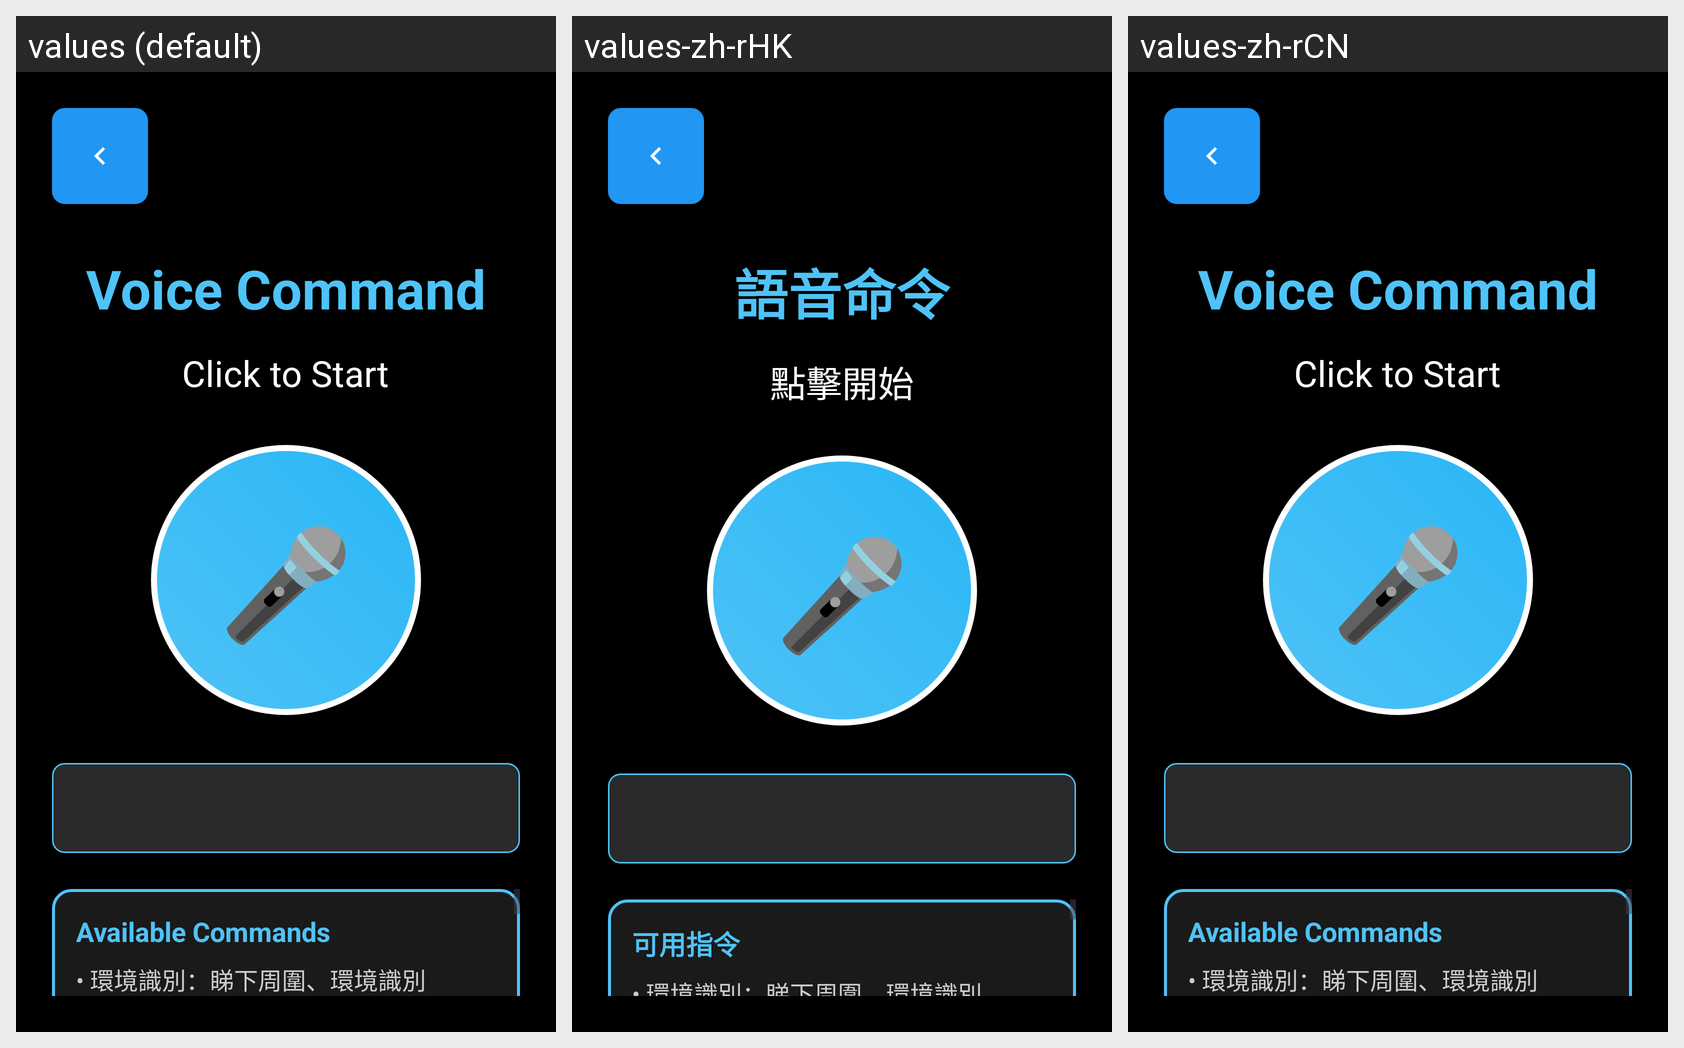

The Android screen above is rendered under several locales of the same app. Produce the string resources it draws, with the default and per-locale values.
Android screen res/layout/activity_voice_command.xml rendered under 3 locales, left to right: values (default), values-zh-rHK, values-zh-rCN. Device: Nexus 5 (rendered at 1080×1920; each locale shown at half size, 540×960, under a caption strip naming it); theme Theme.Tonbo_App.
Strings drawn on this screen, with the default value and each locale's value (text and hints the layout hard-codes, and strings that could not be matched under every locale, appear in the picture but are not listed):

voice_command_title
  values: Voice Command
  values-zh-rHK: 語音命令
  values-zh-rCN: Voice Command  [not translated; the default value is used]

listening_status
  values: Click to Start
  values-zh-rHK: 點擊開始
  values-zh-rCN: Click to Start  [not translated; the default value is used]

available_commands
  values: Available Commands
  values-zh-rHK: 可用指令
  values-zh-rCN: Available Commands  [not translated; the default value is used]

commands_list
  values: • 環境識別：睇下周圍、環境識別
      • 閱讀助手：讀文件、掃描文件
      • 尋找物品：搵嘢、尋找物品
      • 緊急求助：救命、緊急求助
      • 系統設定：設定、打開設定
      • 語言切換：轉語言、切換語言
      • 返回主頁：主頁、返回主頁
      • 時間查詢：幾點、現在幾點
      • 停止監聽：收聲、停止
  values-zh-rHK: • 環境識別：睇下周圍、環境識別
      • 閱讀助手：讀文件、掃描文件
      • 尋找物品：搵嘢、尋找物品
      • 緊急求助：救命、緊急求助
      • 系統設定：設定、打開設定
      • 語言切換：轉語言、切換語言
      • 返回主頁：主頁、返回主頁
      • 時間查詢：幾點、現在幾點
      • 停止監聽：收聲、停止
  values-zh-rCN: • 環境識別：睇下周圍、環境識別
      • 閱讀助手：讀文件、掃描文件
      • 尋找物品：搵嘢、尋找物品
      • 緊急求助：救命、緊急求助
      • 系統設定：設定、打開設定
      • 語言切換：轉語言、切換語言
      • 返回主頁：主頁、返回主頁
      • 時間查詢：幾點、現在幾點
      • 停止監聽：收聲、停止  [not translated; the default value is used]
